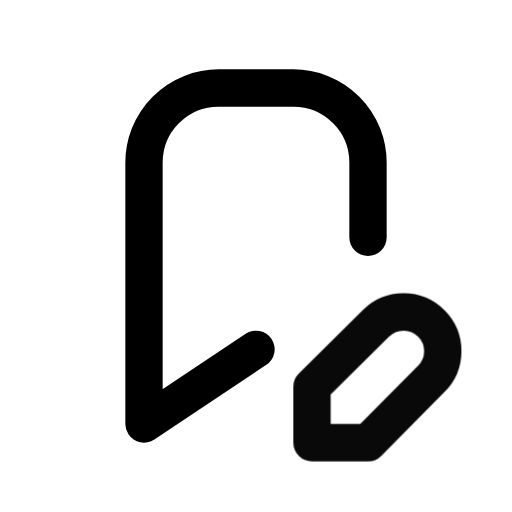
t = 0.00 s
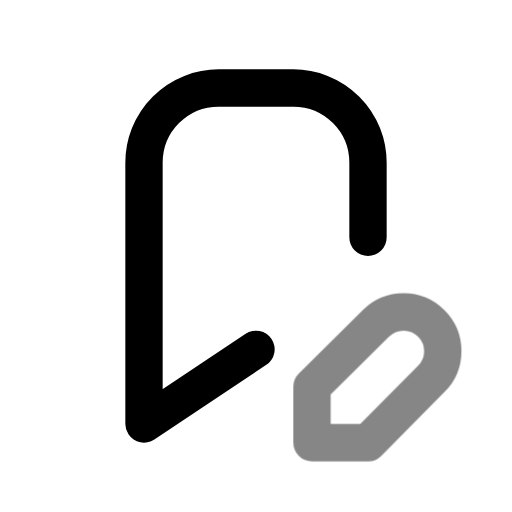
t = 0.39 s
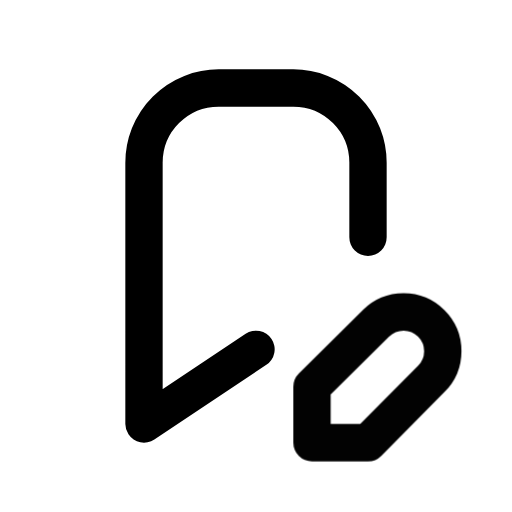
t = 0.92 s
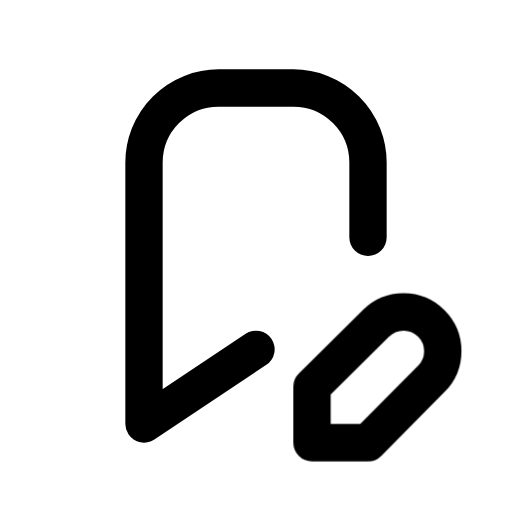
t = 1.56 s
t = 1.96 s: frame unchanged from t = 1.56 s, image omitted
t = 2.35 s: frame unchanged from t = 1.56 s, image omitted

The animated SVG that drew these frames (rendered in a browser with its animation timeline set to each time). Animation: 1 CSS @keyframes rule; one cycle of 2.75 s, repeats indefinitely.

<svg xmlns="http://www.w3.org/2000/svg" width="24" height="24" fill="none" stroke="currentColor" stroke-linecap="round" stroke-linejoin="round" stroke-width="2" viewBox="0 0 24 24">
    <!-- Generated by scripts/icon-expansion/generate.mjs -->
    <!-- Adapted from Tabler Icons 3.34.1.
MIT License

Copyright (c) 2020-2024 Paweł Kuna

Permission is hereby granted, free of charge, to any person obtaining a copy
of this software and associated documentation files (the "Software"), to deal
in the Software without restriction, including without limitation the rights
to use, copy, modify, merge, publish, distribute, sublicense, and/or sell
copies of the Software, and to permit persons to whom the Software is
furnished to do so, subject to the following conditions:

The above copyright notice and this permission notice shall be included in all
copies or substantial portions of the Software.

THE SOFTWARE IS PROVIDED "AS IS", WITHOUT WARRANTY OF ANY KIND, EXPRESS OR
IMPLIED, INCLUDING BUT NOT LIMITED TO THE WARRANTIES OF MERCHANTABILITY,
FITNESS FOR A PARTICULAR PURPOSE AND NONINFRINGEMENT. IN NO EVENT SHALL THE
AUTHORS OR COPYRIGHT HOLDERS BE LIABLE FOR ANY CLAIM, DAMAGES OR OTHER
LIABILITY, WHETHER IN AN ACTION OF CONTRACT, TORT OR OTHERWISE, ARISING FROM,
OUT OF OR IN CONNECTION WITH THE SOFTWARE OR THE USE OR OTHER DEALINGS IN THE
SOFTWARE. -->
    <style>
        @media (prefers-reduced-motion: no-preference) {
            @keyframes ira-exp-pulse { 0%, 100% { opacity: 1; } 22% { opacity: .45; } 40% { opacity: 1; } }
            [data-ira-motion="bookmark-edit"] { transform-box: fill-box; transform-origin: center; animation: ira-exp-pulse 2.65s ease-in-out -0.1s infinite; }
        }
    </style>
    <g transform="translate(1.5 1.5) scale(.875)"><path d="M12 17l-6 4v-14a4 4 0 0 1 4 -4h4a4 4 0 0 1 4 4v4"/></g>
    <g data-ira-motion="bookmark-edit"><g transform="translate(1.5 1.5) scale(.875)"><path d="M18.42 15.61a2.1 2.1 0 1 1 2.97 2.97l-3.39 3.42h-3v-3l3.42 -3.39z"/></g></g>
</svg>
